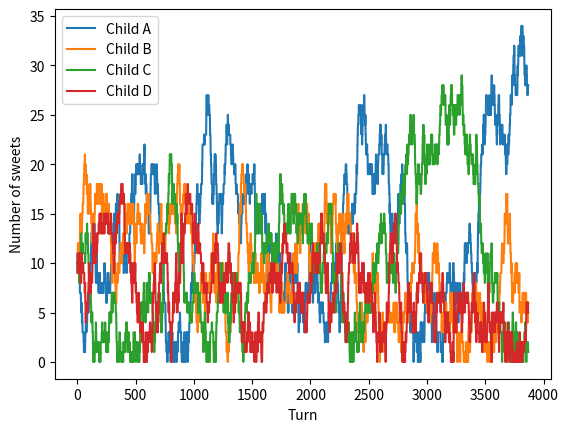

Here is the Python script that generated this plot: (Note: this script raises an exception after producing the figure.)
import numpy as np
import matplotlib.pyplot as plt

np.random.seed(0)

case = "b"


def moveSweet(state, start, end):
    state[0, start] -= 1
    state[0, end] += 1

    # If a player is out of sweets, we want to remove them from the game
    if state[0, start] == 0:
        return False
    return True


def caseA(numChildren, numSweets):

    # Set up initial state
    if isinstance(numSweets, np.ndarray):
        sweets = np.copy(numSweets)
    else:
        sweets = np.zeros([1, numChildren], dtype=np.int8)
        sweets.fill(numSweets)

    # "players" holds the players who are still in the game
    players = []
    players[:] = range(0, numChildren)

    rounds = 0
    results = np.zeros([1, numChildren])
    results[0, :] = sweets

    while len(players) != 1:
        rounds += 1
        for i in players:
            # Make a probability distribution for the opponents
            prob = [1 / (len(players) - 1)] * len(players)
            prob[players.index(i)] = 0

            # Choose an opponent at random
            j = np.random.choice(players, p=prob)

            # Choose a game outcome at random
            outcome = np.random.choice(["win", "lose", "draw"])

            if outcome == "win":
                if (not moveSweet(sweets, i, j)):
                    players.remove(i)
            elif outcome == "lose":
                if (not moveSweet(sweets, j, i)):
                    players.remove(j)
        #print(players, sweets)
        results = np.append(results, sweets, axis=0)

    winner = players[0]
    return rounds, results, winner


def caseB(numChildren, numSweets, numRounds, autoWin, verbose):
    # Set up initial state
    if isinstance(numSweets, np.ndarray):
        sweets = np.copy(numSweets)
    else:
        sweets = np.zeros([1, numChildren], dtype=np.int8)
        sweets.fill(numSweets)

    players = []
    players[:] = range(0, numChildren)

    results = np.zeros([1, numChildren])
    results[0, :] = sweets

    rounds = 0
    while rounds < numRounds:
        rounds += 1
        for i in players:
            # Make a probability distribution for the opponents
            prob = [1 / (len(players) - 1)] * len(players)
            prob[players.index(i)] = 0

            # Choose an opponent at random
            j = np.random.choice(players, p=prob)

            # If both players have no sweets, it's a draw (prevents any one from getting negative sweets)
            if sweets[0, i] == 0 and sweets[0, j] == 0:
                continue

            # If someone has no sweets, they automatically win
            if sweets[0, i] == 0 and autoWin:
                moveSweet(sweets, j, i)
                continue
            if sweets[0, j] == 0 and autoWin:
                moveSweet(sweets, i, j)
                continue

            # Choose a game outcome at random
            outcome = np.random.choice(["win", "lose", "draw"])

            if outcome == "win" and sweets[0, i] != 0:
                moveSweet(sweets, i, j)
            elif outcome == "lose" and sweets[0, j] != 0:
                moveSweet(sweets, j, i)

            if verbose:
                print(sweets)
            results = np.append(results, sweets, axis=0)

    return results


nameDict = {0: "A", 1: "B", 2: "C", 3: "D"}

### CASE A ANALYSIS/PLOTS ###
if case.lower() == "a":
    # Run the simulation once and plot results
    numChildren = 4
    numSweets = 10
    results = caseA(numChildren, numSweets)[1]
    for i in range(numChildren):
        plt.plot(results[:, i], label=f"Child {nameDict[i]}")
    plt.xlabel("Round")
    plt.ylabel("Number of sweets")
    plt.legend()
    plt.savefig("caseAPlots/fullGame.png", dpi=400)
    plt.close()
    '''
    # Run the simulation 1000 times and plot results
    rounds = []
    for i in range(10000):
        if i % 100 == 0:
            print(f"Game {i}")
        rounds.append(caseA(numChildren, numSweets)[0])

    print('Average number of rounds: ', np.mean(rounds))
    print('Minimum number of rounds: ', np.min(rounds))
    print('Maximum number of rounds: ', np.max(rounds))
    plt.hist(rounds, bins=40)
    plt.xlabel("Number of rounds")
    plt.ylabel("Number of games")
    plt.savefig("caseAPlots/hist.png", dpi=400)
    '''
    rounds = np.zeros([100, 13])
    for i in range(100):
        for j in range(2, 15):
            rounds[i, j - 2] = caseA(j, numSweets)[0]
    means = np.mean(rounds, axis=0)
    #stds = np.std(rounds,)
    plt.plot(range(2, 15), means)
    plt.boxplot(rounds, sym="", positions=range(2, 15))
    plt.xlabel("Number of children")
    plt.ylabel("Average number of rounds")
    plt.savefig("caseAPlots/means_numChildren.png", dpi=400)
    plt.close()
    rounds = np.zeros([100, 20])
    for i in range(100):
        for j in range(10, 30):
            rounds[i, j - 10] = caseA(numChildren, j)[0]
    means = np.mean(rounds, axis=0)
    #stds = np.std(rounds, axis=0)
    plt.plot(range(10, 30), means)
    plt.boxplot(rounds, sym="", positions=range(10, 30, 3))
    plt.xlabel("Initial number of sweets per child")
    plt.ylabel("Average number of rounds")
    plt.savefig("caseAPlots/means_numSweets.png", dpi=400)
    plt.close()
    '''
    games_won = []
    for i in range(10, 40, 3):
        sweets = np.array([[i, (40 - i) / 3, (40 - i) / 3, (40 - i) / 3]])
        print(sweets)
        count = 0
        for j in range(1000):
            winner = caseA(4, sweets)[2]
            if winner == 0:
                count += 1
        games_won.append(count/10)  #Percentage of games won by child 0
    '''
    plt.plot(range(10, 40, 3), games_won)
    plt.xlabel("Initial number of sweets for oldest child")
    plt.ylabel("Percentage of games won")
    plt.savefig("caseAPlots/child0_games_won.png", dpi=400)
### CASE B ANALYSIS/PLOTS ###
elif case.lower() == "b":
    numChildren = 4
    numSweets = 10
    numRounds = 1000

    results = caseB(numChildren, numSweets, numRounds, True, True)

    # Get some values
    oldNoSweets = results[results[:, 0] == 0].shape[0] / results.shape[0]
    oldAllSweets = results[results[:, 0] == numChildren * numSweets].shape[0] / results.shape[0]

    print(
        f"Proportion of time oldest child has no sweets: {oldNoSweets} ({results[results[:, 0] == 0].shape[0]} / {results.shape[0]})\nProportion of time oldest child has all the sweets: {oldAllSweets} ({results[results[:, 0] == numChildren * numSweets].shape[0]} / {results.shape[0]})"
    )

    # Make plots (Only used for a single run)
    for i in range(numChildren):
        plt.plot(results[:, i], label=f"Child {nameDict[i]}")
    plt.xlabel("Turn")
    plt.ylabel("Number of sweets")
    plt.legend()
    plt.savefig("caseBPlots/fullGameAutoWin.png", dpi=400)

    # Create polygon plot which better shows proportions
    cumulativeResults = np.zeros(results.shape)
    cumulativeResults[:] = results[:]
    cumulativeResults[:, 1] += cumulativeResults[:, 0]
    cumulativeResults[:, 2] += cumulativeResults[:, 1]
    cumulativeResults[:, 3] += cumulativeResults[:, 2]
    cumulativeResults = np.insert(cumulativeResults, 0,
                                  np.zeros(cumulativeResults.shape[0]), 1)

    fig, ax = plt.subplots()

    for i in range(4):
        ax.fill_between(range(cumulativeResults.shape[0]),
                        cumulativeResults[:, i],
                        cumulativeResults[:, i + 1],
                        label=f"Child {nameDict[i]}")
    plt.xlabel("Turn")
    plt.ylabel("Number of sweets")
    plt.legend()
    plt.savefig("caseBPlots/polygonAutoWin.png", dpi=400)
elif case.lower() == "bmany":
    # Run many simulations to get data
    numChildren = 4
    numSweets = 10
    autoWin = False
    
    minRound, maxRound, step = 100, 5000, 50
    
    numRuns = 10
    totalNumRoundLengths = len(range(minRound, maxRound, step))
    
    # Keep track of all the proportions for every run
    oldNoSweetsArr = np.zeros([numRuns, totalNumRoundLengths])
    oldAllSweetsArr = np.zeros([numRuns, totalNumRoundLengths])
    
    # Get proportion of time oldest player has all sweets, for many different game lengths
    for i, gameLength in enumerate(range(minRound, maxRound, step)):
        if gameLength % 100 == 0:
            print(gameLength)
    
        for j in range(numRuns):  # Run it a number of times per game length
            results = caseB(numChildren, numSweets, gameLength, autoWin, False)
    
            # Get some values
            oldNoSweets = results[results[:, 0] == 0].shape[0] / results.shape[0]
            oldAllSweets = results[results[:, 0] == numChildren * numSweets].shape[0] / results.shape[0]
    
            oldNoSweetsArr[j, i] = oldNoSweets
            oldAllSweetsArr[j, i] = oldAllSweets
    
    avgOldNoSweets = np.mean(oldNoSweetsArr, 0)
    avgOldAllSweets = np.mean(oldAllSweetsArr, 0)
    plt.figure(figsize = [6.4 * 2, 4.8])
    plt.subplot(1, 2, 1)
    plt.plot(range(minRound, maxRound, step),
             avgOldNoSweets,
             label="Proportion oldest has no sweets")
    plt.xlabel("Length of game")
    plt.ylabel("Proportion of time")
    plt.subplot(1, 2, 2)
    plt.plot(range(minRound, maxRound, step),
             avgOldAllSweets,
             label="Proportion oldest has all sweets")
    plt.xlabel("Length of game")
    plt.ylabel("Proportion of time")
    if autoWin:
        print(f"With auto win, oldest child has all sweets {np.mean(oldAllSweetsArr) * 100}% of the time, on average.")
        print(f"With auto win, oldest child has no sweets {np.mean(oldNoSweetsArr) * 100}% of the time, on average.")
        plt.savefig("caseBPlots/oldestPlayerProportionsAutoWin.png", dpi = 400)
    else:
        print(f"With no auto win, oldest child has all sweets {np.mean(oldAllSweetsArr) * 100}% of the time, on average.")
        print(f"With no auto win, oldest child has no sweets {np.mean(oldNoSweetsArr) * 100}% of the time, on average.")
        plt.savefig("caseBPlots/oldestPlayerProportionsNoAutoWin.png", dpi = 400)
    
elif case.lower() == "scaling":
    # Run the simulation for a long time
    numChildren = 4
    numSweets = 10
    numRounds = 1000
    results = scalingProbs(numChildren, numSweets, numRounds)

    # Get some values
    oldNoSweets = results[results[:, 0] == 0].shape[0] / results.shape[0]
    oldAllSweets = results[results[:, 0] == numChildren *
                           numSweets].shape[0] / results.shape[0]
    print(
        f"Proportion of time oldest child has no sweets: {oldNoSweets} ({results[results[:, 0] == 0].shape[0]} / {results.shape[0]})\nProportion of time oldest child has all the sweets: {oldAllSweets} ({results[results[:, 0] == numChildren * numSweets].shape[0]} / {results.shape[0]})"
    )

    # Make plots
    for i in range(numChildren):
        plt.plot(results[:, i], label=f"Child {nameDict[i]}")
    plt.xlabel("Turn")
    plt.ylabel("Number of sweets")
    plt.legend()
    plt.savefig("scalingPlots/fullGame.png", dpi=400)

    # Create polygon plot which better shows proportions
    cumulativeResults = np.zeros(results.shape)
    cumulativeResults[:] = results[:]
    cumulativeResults[:, 1] += cumulativeResults[:, 0]
    cumulativeResults[:, 2] += cumulativeResults[:, 1]
    cumulativeResults[:, 3] += cumulativeResults[:, 2]
    cumulativeResults = np.insert(cumulativeResults, 0,
                                  np.zeros(cumulativeResults.shape[0]), 1)

    fig, ax = plt.subplots()

    for i in range(4):
        ax.fill_between(range(cumulativeResults.shape[0]),
                        cumulativeResults[:, i],
                        cumulativeResults[:, i + 1],
                        label=f"Child {nameDict[i]}")
    plt.xlabel("Turn")
    plt.ylabel("Number of sweets")
    plt.legend()
    plt.savefig("scalingPlots/polygon.png", dpi=400)
